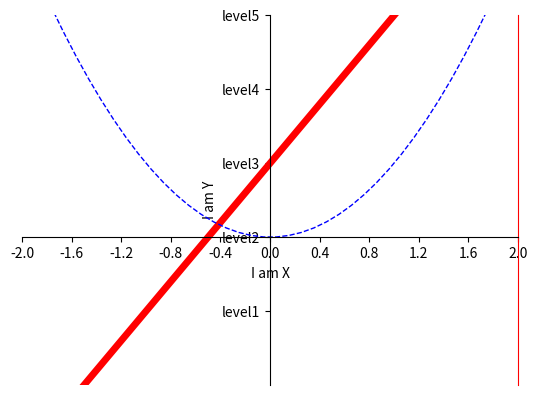

This chart was generated by the following Python code:
#!/usr/bin/env python
# -*- coding: utf-8 -*-
# @Time    : 18-9-7 下午8:07
# [redacted]
# @Site    : 
# @File    : demo3_设置坐标轴2.py
# @Software: PyCharm

import numpy as np
import matplotlib.pyplot as plt

x=np.linspace(-5,5,100)
y1=2*x+1
y2=x**2

#xy范围
plt.xlim(-1,2)
plt.ylim((-2,3))

#x,y描述
plt.xlabel('I am X')
plt.ylabel('I am Y')

new_ticks = np.linspace(-2,2,11)
print(new_ticks)
plt.yticks([-1,0,1,2,3],['level1','level2','level3','level4','level5'])
plt.xticks(new_ticks)

#gca get current axis
#设置坐标轴边框
ax = plt.gca()
ax.spines['right'].set_color('red')
ax.spines['top'].set_color('none')

#把X轴的刻度设置为bottom，Y设置位'left'
ax.xaxis.set_ticks_position('bottom')
ax.yaxis.set_ticks_position('left')

#设置bottom,left到零点
ax.spines['bottom'].set_position(('data',0))
ax.spines['left'].set_position(('data',0))

plt.plot(x,y1,color='red',linewidth=5.0,linestyle='-')
plt.plot(x,y2,color='blue',linewidth=1.0,linestyle='--')
plt.show()